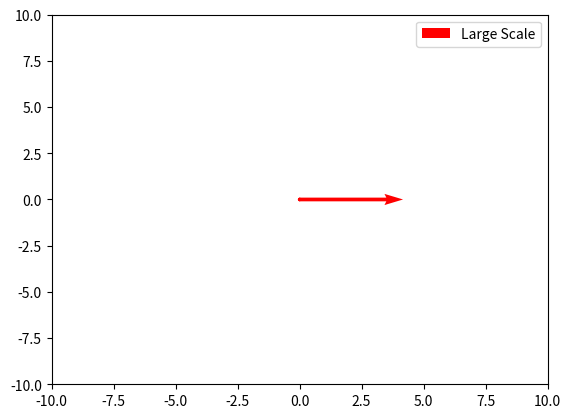

The matplotlib source for this figure:
import matplotlib.pyplot as plt
import numpy as np

# # 创建图形对象和子图对象
# fig, ax = plt.subplots()
#
# # 定义箭头起始点的坐标
# x = np.array([2, 2, 2])
# y = np.array([2, 2, 2])
#
# # 定义箭头的长度和方向
# u = np.array([0, -1, 1])
# v = np.array([1, 0, 0])
# scale = np.array([1, 2, 4])
#
# # 绘制箭头
# ax.quiver(x, y, u, v, scale=scale)
#
# # 设置坐标轴范围
# ax.set_xlim(0, 4)
# ax.set_ylim(0, 4)
#
# # 显示图形
# plt.show()

x = [0, 0, 0, 0]
y = [0, 0, 0, 0]
u = np.array([0, 0, 1, -1])* np.array([0.02, 0.02, 0.92, 0.02])
v = np.array([1, -1, 0, 0])* np.array([0.02, 0.02, 0.92, 0.02])
scale = np.array([1/0.02, 1/0.02, 1/0.92, 1/0.02])

fig, ax = plt.subplots()

scale_large = 10
scale_small = 0.5

# 使用较大的 scale 值绘制箭头
ax.quiver(x, y, u, v, color='red', label='Large Scale')

# 使用较小的 scale 值绘制箭头
# ax.quiver(x, y, u, v, scale=scale_small, color='blue', label='Small Scale')

ax.set_xlim(-10, 10)
ax.set_ylim(-10, 10)
ax.legend()

plt.show()

# import numpy as np
#
# # 定义二维函数
# def f(x, y):
#     return x**2 + y**2
#
# # 定义一维数组
# x = np.array([1, 2, 3])
# y = np.array([4, 5, 6, 7])
#
# # 使用 meshgrid 生成二维坐标矩阵
# X, Y = np.meshgrid(x, y)
#
# # 计算函数在网格点上的取值
# Z = f(X, Y)
#
# print("Z 坐标矩阵：")
# print(Z)
# print(X)
# print(Y)
#
#
# # 绘制三维曲面图
# fig = plt.figure()
# # ax = fig.add_subplot(111, projection='3d')
# # ax.plot_surface(X, Y, Z)
# # plt.show()
# plt.imshow(Z)
# plt.colorbar()
# plt.show()